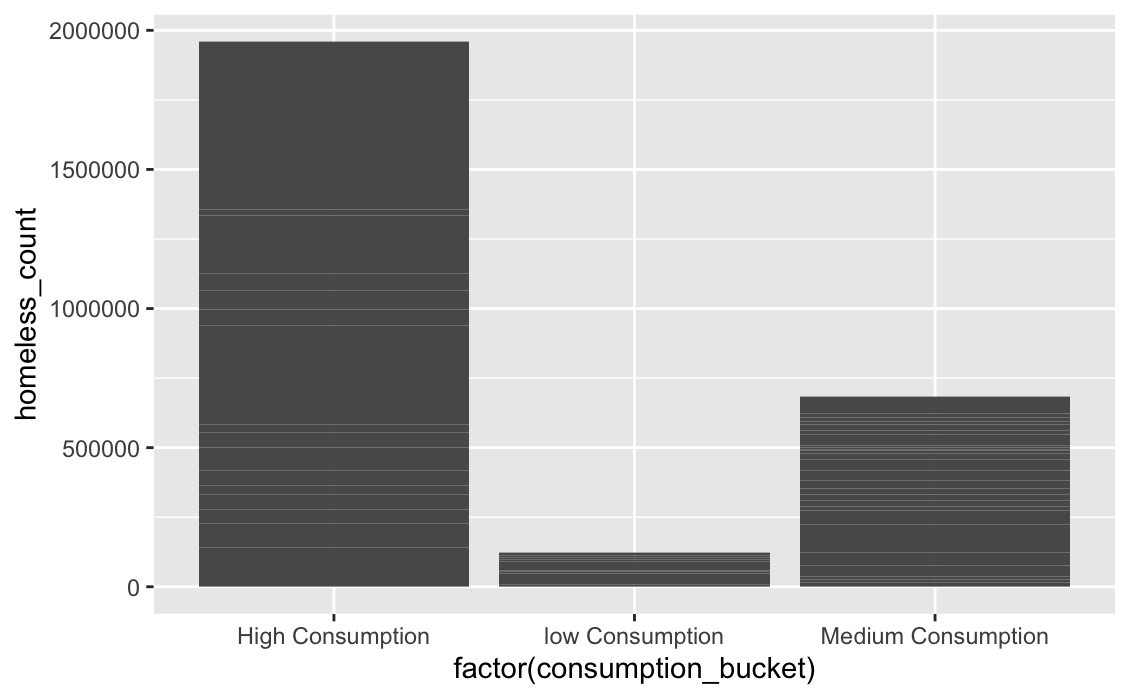

Values plotted in this chart, from the file beside it:
consumption_bucket, homeless_count, buckets
High Consumption, 141080, 2.0
High Consumption, 86774, 2.0
High Consumption, 48724, 2.0
High Consumption, 53540, 2.0
High Consumption, 33404, 2.0
High Consumption, 54016, 2.0
High Consumption, 80986, 2.0
High Consumption, 56324, 2.0
High Consumption, 27718, 2.0
High Consumption, 356292, 2.0
High Consumption, 55688, 2.0
High Consumption, 70582, 2.0
High Consumption, 60848, 2.0
High Consumption, 207228, 2.0
High Consumption, 22402, 2.0
High Consumption, 604312, 2.0
Medium Consumption, 14542, 1.0
Medium Consumption, 11836, 1.0
Medium Consumption, 10590, 1.0
Medium Consumption, 39692, 1.0
Medium Consumption, 47532, 1.0
Medium Consumption, 100720, 1.0
Medium Consumption, 48102, 1.0
Medium Consumption, 13868, 1.0
Medium Consumption, 22726, 1.0
Medium Consumption, 20264, 1.0
Medium Consumption, 24464, 1.0
Medium Consumption, 27356, 1.0
Medium Consumption, 35782, 1.0
Medium Consumption, 39082, 1.0
Medium Consumption, 22244, 1.0
Medium Consumption, 9822, 1.0
Medium Consumption, 3836, 1.0
Medium Consumption, 8316, 1.0
Medium Consumption, 5794, 1.0
Medium Consumption, 39220, 1.0
Medium Consumption, 14456, 1.0
Medium Consumption, 23250, 1.0
Medium Consumption, 10646, 1.0
Medium Consumption, 14646, 1.0
Medium Consumption, 14290, 1.0
Medium Consumption, 62020, 1.0
low Consumption, 7608, 0.0
low Consumption, 39920, 0.0
low Consumption, 5792, 0.0
low Consumption, 4154, 0.0
low Consumption, 34062, 0.0
low Consumption, 7198, 0.0
low Consumption, 4276, 0.0
low Consumption, 8572, 0.0
low Consumption, 12184, 0.0
